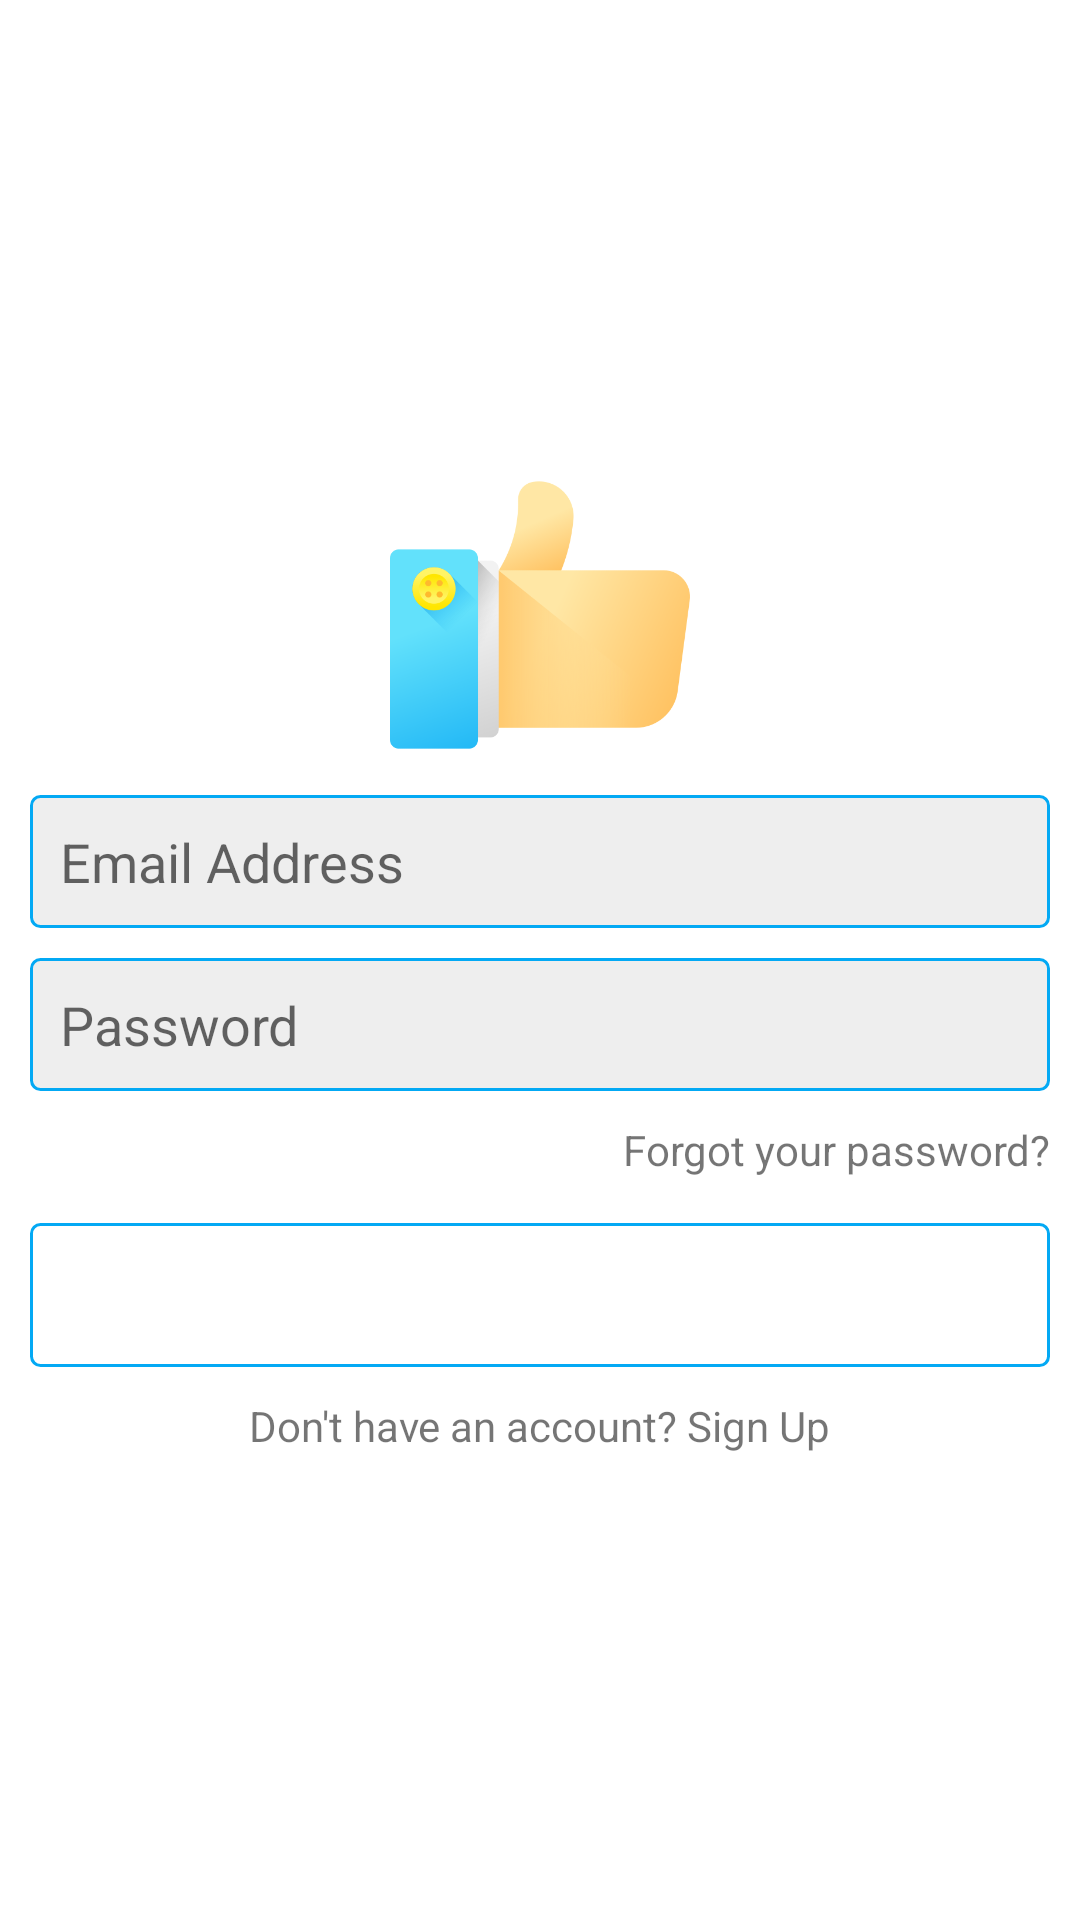

Android layout source for this screen:
<!-- AndroidManifest.xml: application theme Theme.Socify -->
<!-- res/layout/activity_login.xml -->
<?xml version="1.0" encoding="utf-8"?>
<LinearLayout xmlns:android="http://schemas.android.com/apk/res/android"
  xmlns:app="http://schemas.android.com/apk/res-auto"
  xmlns:tools="http://schemas.android.com/tools"
  android:id="@+id/main"
  android:layout_width="match_parent"
  android:layout_height="match_parent"
  android:padding="10dp"
  android:orientation="vertical"
  android:gravity="center"
  tools:context=".ui.LoginActivity">

  <ImageView
    android:layout_width="100dp"
    android:layout_height="100dp"
    android:src="@drawable/logo" />

  <EditText
    android:id="@+id/email"
    android:layout_width="match_parent"
    android:layout_height="wrap_content"
    android:layout_marginTop="10dp"
    android:padding="10dp"
    android:background="@drawable/edittext_background"
    android:hint="@string/email"
    android:inputType="textEmailAddress" />

  <EditText
    android:id="@+id/password"
    android:layout_width="match_parent"
    android:layout_height="wrap_content"
    android:layout_marginTop="10dp"
    android:padding="10dp"
    android:background="@drawable/edittext_background"
    android:hint="@string/password"
    android:inputType="textPassword" />

  <TextView
    android:id="@+id/forgot_password"
    android:layout_width="wrap_content"
    android:layout_height="wrap_content"
    android:layout_marginTop="10dp"
    android:gravity="center"
    android:layout_gravity="end"
    android:text="@string/forgot_your_password" />

  <Button
    android:id="@+id/login"
    android:layout_width="match_parent"
    android:layout_height="wrap_content"
    android:layout_marginTop="15dp"
    android:text="@string/login"
    android:textColor="@color/white"
    android:background="@drawable/button_background" />

  <TextView
    android:id="@+id/txt_signup"
    android:layout_width="wrap_content"
    android:layout_height="wrap_content"
    android:layout_marginTop="10dp"
    android:text="@string/don_t_have_an_account" />

</LinearLayout>
<!-- resources referenced by this layout -->
<resources>
  <color name="white">#FFFFFFFF</color>
  <!-- drawable button_background (drawable) -->
  <?xml version="1.0" encoding="utf-8"?>
  <shape xmlns:android="http://schemas.android.com/apk/res/android"
    android:shape="rectangle">
  
    <corners android:radius="3dp" />
    <stroke android:width="1dp"
      android:color="@color/colorPrimary" />
  
  </shape>
  <!-- drawable edittext_background (drawable) -->
  <?xml version="1.0" encoding="utf-8"?>
  <shape xmlns:android="http://schemas.android.com/apk/res/android"
    android:shape="rectangle">
  
    <corners android:radius="3dp" />
    <solid android:color="#eee" />
    <stroke android:width="1dp"
      android:color="@color/colorAccent" />
  
  </shape>
  <!-- drawable logo: png bitmap (drawable, 27816 bytes) -->
  <string name="don_t_have_an_account">Don\'t have an account? Sign Up</string>
  <string name="email">Email Address</string>
  <string name="forgot_your_password">Forgot your password?</string>
  <string name="login">Login</string>
  <string name="password">Password</string>
  <style name="Theme.Socify" parent="Theme.MaterialComponents.Light.NoActionBar">
      
      <item name="colorPrimary">@color/colorPrimary</item>
      <item name="colorPrimaryDark">@color/colorPrimaryDark</item>
      <item name="colorAccent">@color/colorAccent</item>
    </style>
  <color name="colorPrimary">#03a9f4</color>
  <color name="colorAccent">#03a9f4</color>
  <color name="colorPrimaryDark">#03a9f4</color>
</resources>
